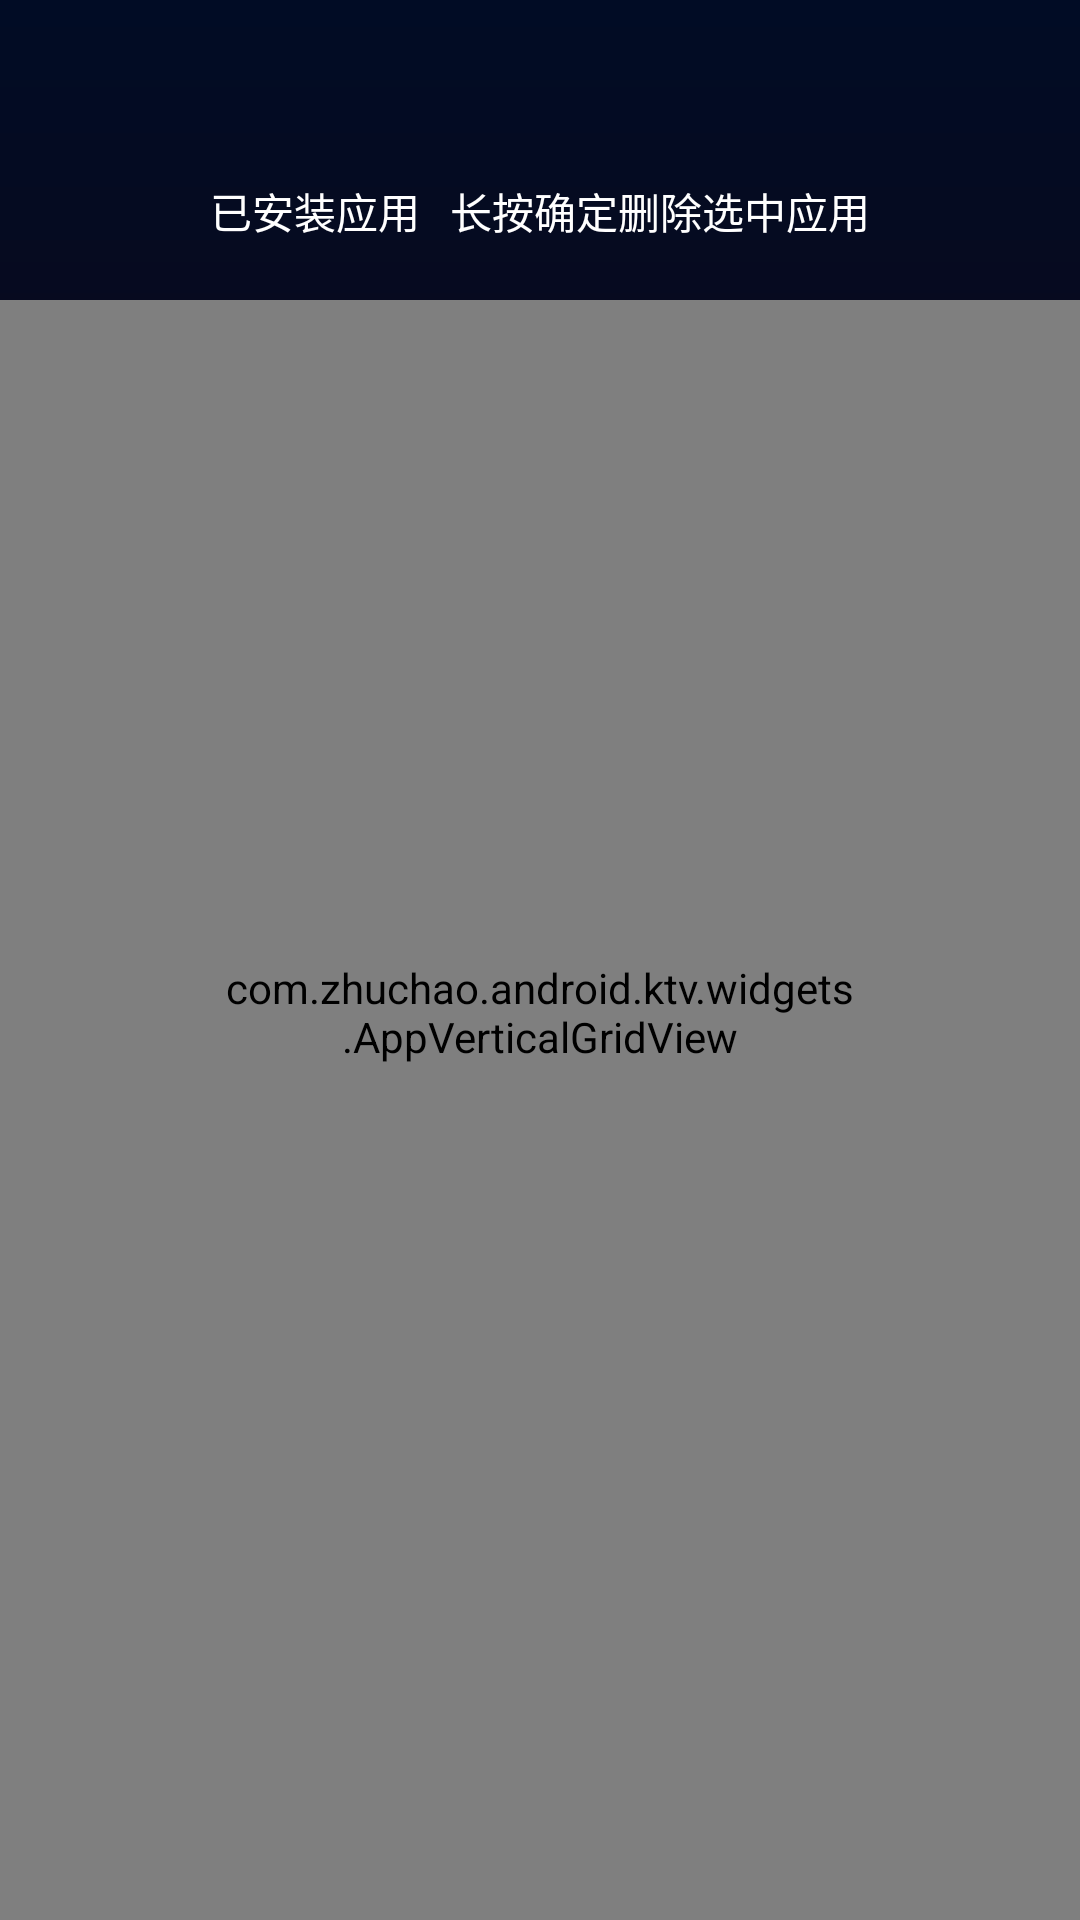

Android layout source for this screen:
<!-- AndroidManifest.xml: application theme AppTheme -->
<!-- res/layout/activity_app_installed.xml -->
<?xml version="1.0" encoding="utf-8"?>
<androidx.constraintlayout.widget.ConstraintLayout xmlns:android="http://schemas.android.com/apk/res/android"
    xmlns:app="http://schemas.android.com/apk/res-auto"
    xmlns:tools="http://schemas.android.com/tools"
    android:layout_width="match_parent"
    android:layout_height="match_parent"
    android:background="@drawable/bg_gradient_home"
    tools:context=".activity.AppInstalledActivity">

    <com.zhuchao.android.ktv.widgets.AppVerticalGridView
        android:id="@+id/vg_app_installed"
        android:layout_width="match_parent"
        android:layout_height="match_parent"
        android:layout_marginTop="100dp"
        android:clipChildren="false"
        android:clipToPadding="false"
        android:paddingStart="75dp"
        android:paddingTop="10dp"
        android:paddingEnd="75dp"
        android:paddingBottom="75dp"
        app:layout_constraintBottom_toBottomOf="parent"
        app:layout_constraintLeft_toLeftOf="parent" />

    <TextView
        android:id="@+id/tv_app_installed_name"
        android:layout_width="wrap_content"
        android:layout_height="wrap_content"
        android:layout_marginStart="70dp"
        android:layout_marginTop="60dp"
        android:text="已安装应用"
        android:textColor="@color/colorWhite"
        android:textSize="14dp"
        app:layout_constraintLeft_toLeftOf="parent"
        app:layout_constraintTop_toTopOf="parent" />

    <TextView
        android:id="@+id/tv_app_installed_number"
        android:layout_width="wrap_content"
        android:layout_height="wrap_content"
        android:layout_marginStart="15dp"
        android:textColor="@color/colorWhite"
        android:textSize="14dp"
        app:layout_constraintBottom_toBottomOf="@+id/tv_app_installed_name"
        app:layout_constraintLeft_toRightOf="@+id/tv_app_installed_name" />

    <TextView
        android:id="@+id/tv_app_installed_tips"
        android:layout_width="wrap_content"
        android:layout_height="wrap_content"
        android:layout_marginStart="15dp"
        android:layout_marginEnd="70dp"
        android:text="长按确定删除选中应用"
        android:textColor="@color/colorWhite"
        android:textSize="14dp"
        app:layout_constraintRight_toRightOf="parent"
        app:layout_constraintTop_toTopOf="@+id/tv_app_installed_name" />

    <View
        android:layout_width="19dp"
        android:layout_height="19dp"
        android:layout_marginEnd="5dp"
        android:background="@drawable/tips"
        app:layout_constraintRight_toLeftOf="@+id/tv_app_installed_tips"
        app:layout_constraintTop_toBottomOf="@+id/tv_app_installed_tips"
        app:layout_constraintTop_toTopOf="@+id/tv_app_installed_tips" />
</androidx.constraintlayout.widget.ConstraintLayout>
<!-- resources referenced by this layout -->
<resources>
  <color name="colorWhite">#FFFFFF</color>
  <!-- drawable bg_gradient_home (drawable) -->
  <?xml version="1.0" encoding="utf-8"?>
  <shape android:shape="rectangle"
      xmlns:android="http://schemas.android.com/apk/res/android">
      <gradient
          android:startColor="#010C25"
          android:endColor="#250101"
          android:angle="270.0" />
  </shape>
  <style name="AppTheme" parent="Theme.AppCompat.Light.NoActionBar">
          
          <item name="colorPrimary">@color/colorPrimary</item>
          <item name="colorPrimaryDark">@color/colorPrimaryDark</item>
          <item name="colorAccent">@color/colorAccent</item>
          <item name="android:windowBackground">@drawable/bg_gradient_home</item>
  
      </style>
  <color name="colorPrimary">#008577</color>
  <color name="colorPrimaryDark">#00574B</color>
  <color name="colorAccent">#F44336</color>
</resources>
